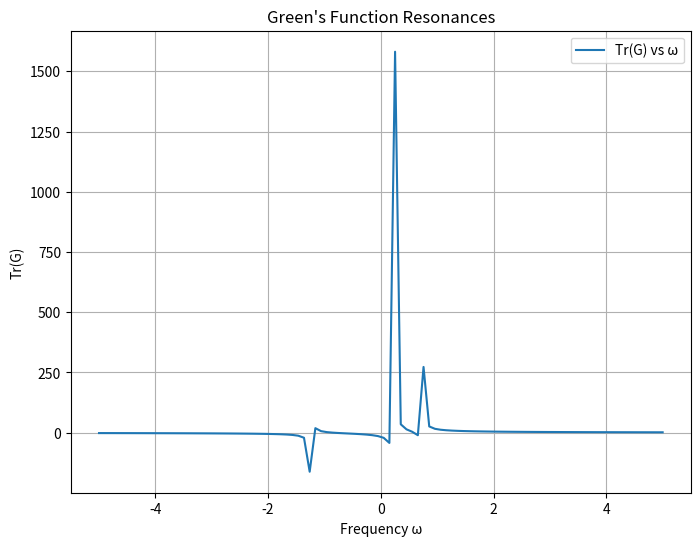

The script that saved this image:
import numpy as np
import scipy.sparse as sp
import scipy.sparse.linalg as spla
import scipy.linalg as la
import matplotlib.pyplot as plt

def pauli_matrices():
    """Returns the Pauli spin matrices and raising/lowering operators."""
    Sx = np.array([[0, 1], [1, 0]], dtype=complex)
    Sy = np.array([[0, -1j], [1j, 0]], dtype=complex)
    Sz = np.array([[1, 0], [0, -1]], dtype=complex)
    Sp = Sx + 1j * Sy  # S+ = Sx + iSy
    Sm = Sx - 1j * Sy  # S- = Sx - iSy
    return Sp, Sm, Sz

def construct_hamiltonian(N, J=1.0):
    """Constructs the Heisenberg XXX Hamiltonian for N spins with periodic boundary conditions."""
    dim = 2**N  # Hilbert space dimension
    Sp, Sm, Sz = pauli_matrices()
    
    H = sp.lil_matrix((dim, dim), dtype=complex)  # Use sparse matrix
    
    # Basis states represented as binary numbers
    for i in range(N):
        j = (i + 1) % N  # Periodic boundary condition
        
        for state in range(dim):
            # Convert state index to binary representation
            bin_state = format(state, f'0{N}b')
            
            # Extract spin values (1 = up, 0 = down)
            si = 1 if bin_state[i] == '1' else -1
            sj = 1 if bin_state[j] == '1' else -1
            
            # Sz Sz interaction
            H[state, state] += J * (si * sj) / 4
            
            # S+ S- and S- S+ terms (hopping terms)
            if bin_state[i] != bin_state[j]:
                flipped_state = list(bin_state)
                flipped_state[i], flipped_state[j] = flipped_state[j], flipped_state[i]
                flipped_state = int("".join(flipped_state), 2)  # Convert back to integer index
                H[state, flipped_state] += -J / 2
    
    return H.tocsr()  # Convert to compressed sparse row format for efficiency

# Example usage
N = 3  # Number of spins
H = construct_hamiltonian(N)

print("Hamiltonian matrix:")
print(H.toarray())  # Convert sparse matrix to dense for visualization


def qr_algorithm(H, tol=1e-10, max_iter=1000):
    """Performs the QR algorithm to diagonalize a matrix H."""
    Hk = H.toarray().astype(complex)  # Convert sparse to dense
    for _ in range(max_iter):
        Q, R = np.linalg.qr(Hk)  # QR decomposition
        Hk_next = R @ Q  # Compute next iteration
        if np.allclose(Hk, Hk_next, atol=tol):  # Convergence check
            break
        Hk = Hk_next
    return np.diag(Hk)  # Return diagonal elements

# Example usage
N = 3  # Number of spins
H = construct_hamiltonian(N)
diagonal_H = qr_algorithm(H)

print("Diagonalized Hamiltonian:")
print(diagonal_H)

def lu_decomposition_solver(omega, H):
    """Solves (omega*I - H)G = I using LU decomposition."""
    dim = H.shape[0]
    A = omega * np.eye(dim) - H.toarray()
    lu, piv = la.lu_factor(A)
    G = la.lu_solve((lu, piv), np.eye(dim))
    return G

def cholesky_decomposition_solver(omega, H):
    """Solves (omega*I - H)G = I using Cholesky decomposition."""
    dim = H.shape[0]
    A = omega * np.eye(dim) - H.toarray()
    L = la.cholesky(A, lower=True)
    G = la.cho_solve((L, True), np.eye(dim))
    return G

def plot_greens_function(N, omega_range):
    """Plots the trace of the Green's function versus omega."""
    H = construct_hamiltonian(N)
    greens_values = []
    
    for omega in omega_range:
        G = lu_decomposition_solver(omega, H)
        greens_values.append(np.trace(G).real)  # Take the real part
    
    plt.figure(figsize=(8,6))
    plt.plot(omega_range, greens_values, label='Tr(G) vs ω')
    plt.xlabel("Frequency ω")
    plt.ylabel("Tr(G)")
    plt.title("Green's Function Resonances")
    plt.legend()
    plt.grid()
    plt.savefig("greens_function.png")

# Example usage
N = 3  # Number of spins
omega_range = np.linspace(-5, 5, 100)  # Frequency range
plot_greens_function(N, omega_range)

